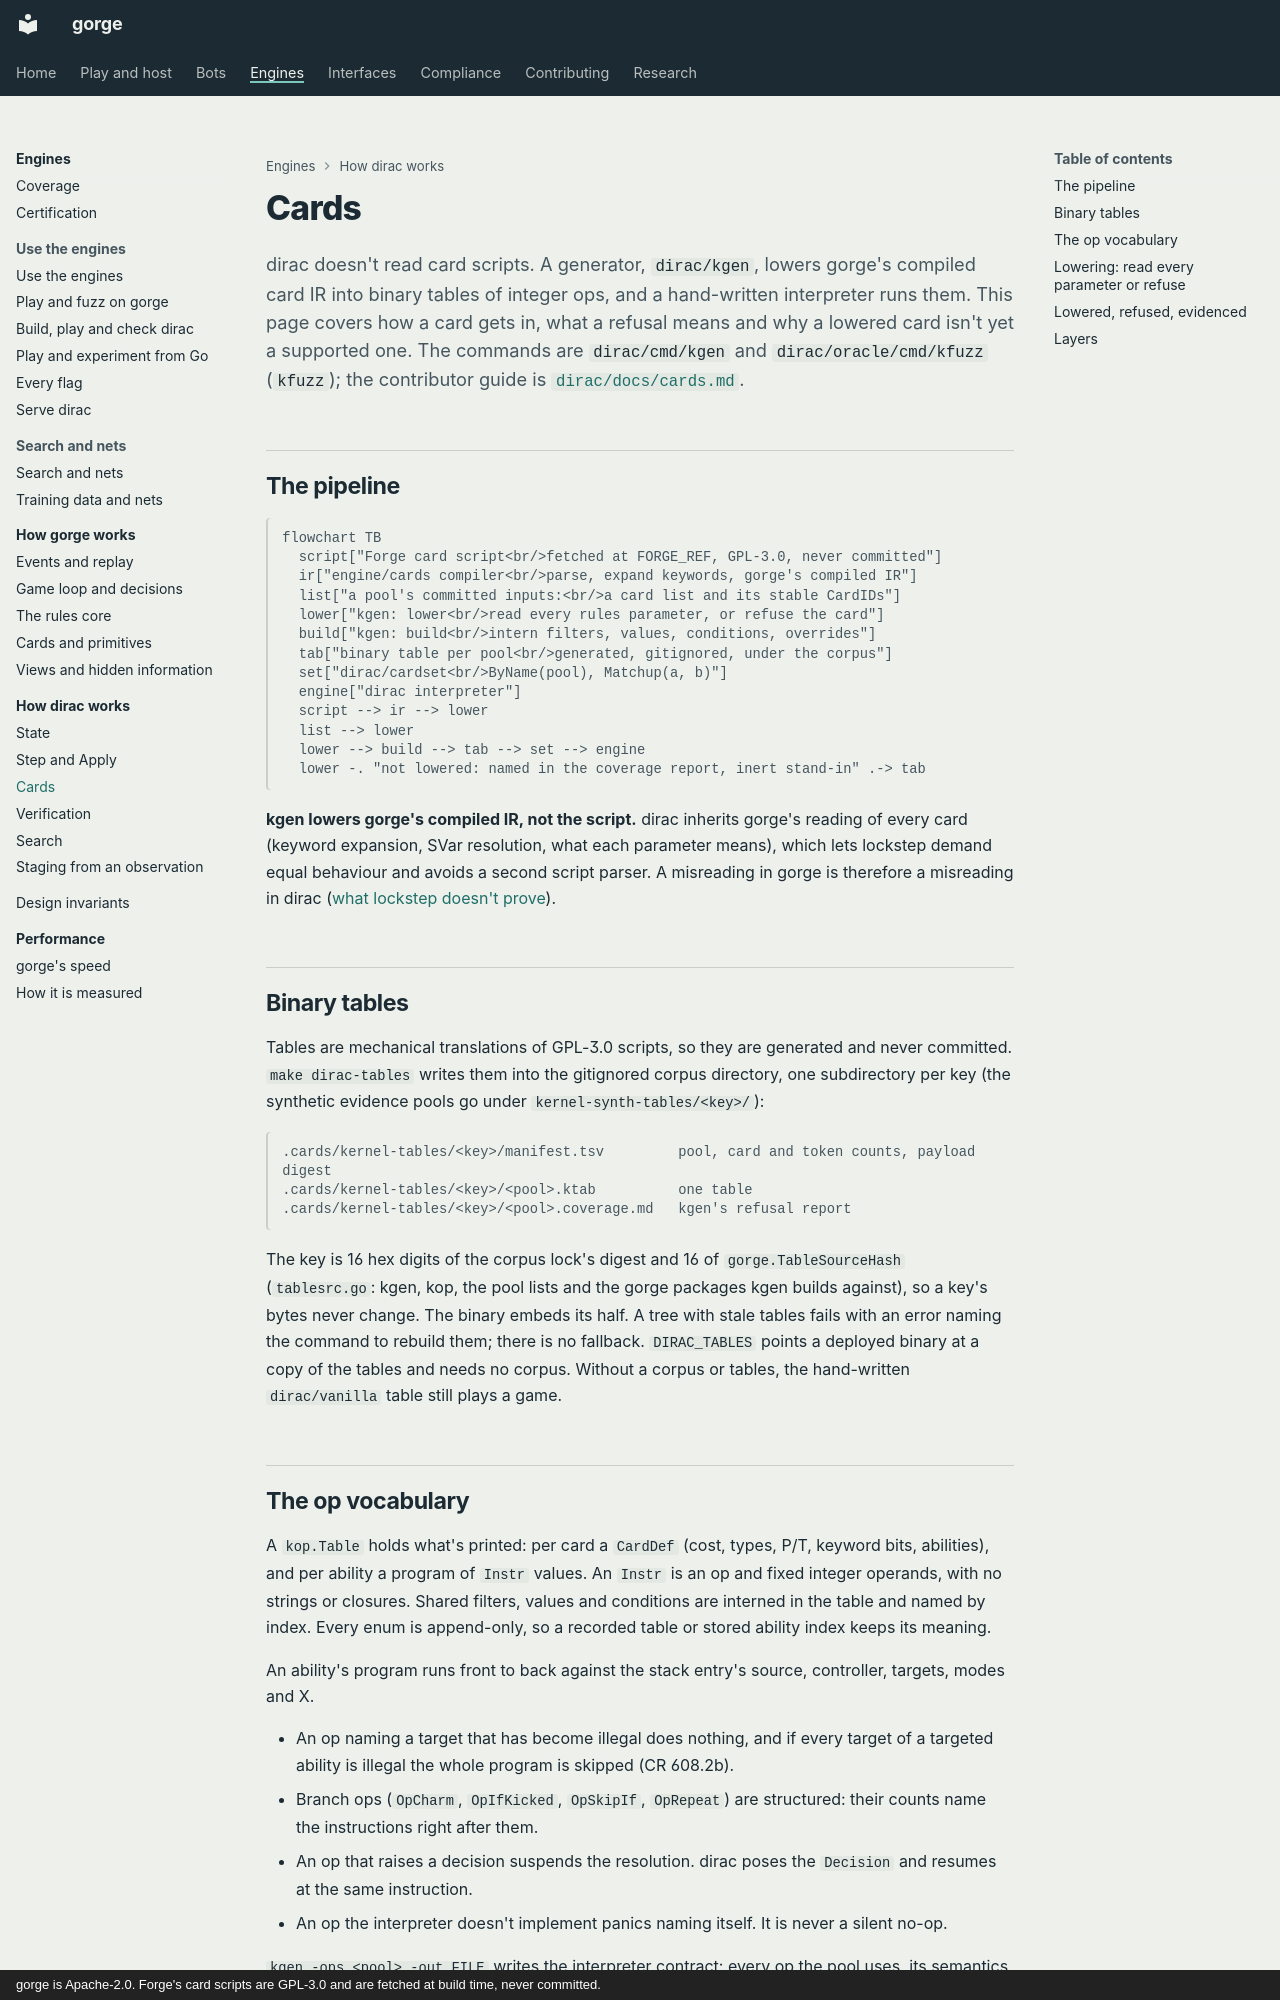

repository: adams-shaun/gorge · page: architecture/dirac/cards/index.html · generator: mkdocs · copyright: gorge is Apache-2.0. Forge's card scripts are GPL-3.0 and are fetched at build time, never committed.

# Cards

dirac doesn't read card scripts. A generator, `dirac/kgen`, lowers gorge's compiled card IR into binary tables of integer
ops, and a hand-written interpreter runs them. This page covers how a card gets in, what a refusal means and why a
lowered card isn't yet a supported one. The commands are `dirac/cmd/kgen` and `dirac/oracle/cmd/kfuzz` (`kfuzz`); the
contributor guide is [`dirac/docs/cards.md`](https://github.com/adams-shaun/gorge/blob/main/dirac/docs/cards.md).

## The pipeline

```mermaid
flowchart TB
  script["Forge card script<br/>fetched at FORGE_REF, GPL-3.0, never committed"]
  ir["engine/cards compiler<br/>parse, expand keywords, gorge's compiled IR"]
  list["a pool's committed inputs:<br/>a card list and its stable CardIDs"]
  lower["kgen: lower<br/>read every rules parameter, or refuse the card"]
  build["kgen: build<br/>intern filters, values, conditions, overrides"]
  tab["binary table per pool<br/>generated, gitignored, under the corpus"]
  set["dirac/cardset<br/>ByName(pool), Matchup(a, b)"]
  engine["dirac interpreter"]
  script --> ir --> lower
  list --> lower
  lower --> build --> tab --> set --> engine
  lower -. "not lowered: named in the coverage report, inert stand-in" .-> tab
```

**kgen lowers gorge's compiled IR, not the script.** dirac inherits gorge's reading of every card (keyword expansion,
SVar resolution, what each parameter means), which lets lockstep demand equal behaviour and avoids a second script
parser. A misreading in gorge is therefore a misreading in dirac
([what lockstep doesn't prove](oracle.md#what-lockstep-proves-and-what-it-doesnt)).

## Binary tables

Tables are mechanical translations of GPL-3.0 scripts, so they are generated and never committed. `make dirac-tables`
writes them into the gitignored corpus directory, one subdirectory per key (the synthetic evidence pools go under
`kernel-synth-tables/<key>/`):

```text
.cards/kernel-tables/<key>/manifest.tsv         pool, card and token counts, payload digest
.cards/kernel-tables/<key>/<pool>.ktab          one table
.cards/kernel-tables/<key>/<pool>.coverage.md   kgen's refusal report
```

The key is 16 hex digits of the corpus lock's digest and 16 of `gorge.TableSourceHash` (`tablesrc.go`: kgen, kop, the
pool lists and the gorge packages kgen builds against), so a key's bytes never change. The binary embeds its half. A
tree with stale tables fails with an error naming the command to rebuild them; there is no fallback. `DIRAC_TABLES`
points a deployed binary at a copy of the tables and needs no corpus. Without a corpus or tables, the hand-written
`dirac/vanilla` table still plays a game.
